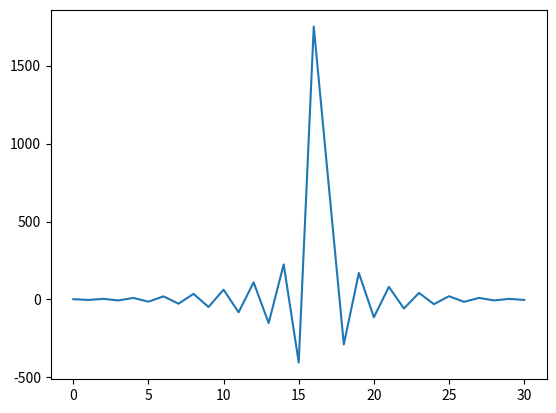
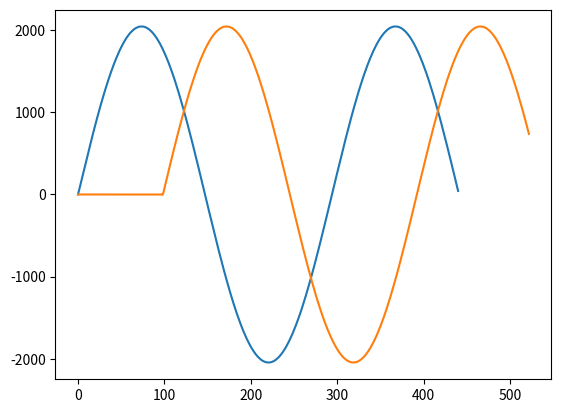

Python code for these plots, in order:
# -*- coding: utf-8 -*-
"""
Created on Thu Aug 13 19:33:25 2020

[redacted]
"""

import numpy as np
import matplotlib.pyplot as plt
from scipy import signal



def calcDelay(dx,v,steerAngle):
    delay = dx*np.sin(steerAngle)/v
    return delay

def getGroupDelays(N,steerAngle,v,dx):
    delays = np.ones(N)
    delays = delays * np.arange(0,N,1) * dx
    for i in range(N):
        delays[i] = calcDelay(delays[i],v,steerAngle)
    for i in range(N):
        delays[i] -= min(delays)
    return delays
def getFractionalDelay(delays,Fs,N):
    sampleDelay = delays*Fs
    buffer = np.zeros(N)
    fracDelay = np.zeros(N)
    for i in range(len(delays)):
         buffer[i] = np.floor(sampleDelay[i])
         fracDelay[i] = sampleDelay[i] - buffer[i]
    return buffer, fracDelay
def getFIRCoeff(fracDelay,filterLen,N):
    coeff = np.zeros([N,filterLen])
    for i in range(N):
        centerTap = round(filterLen/2)
        for j in range(filterLen):
            x = j-fracDelay[i];
            sinc = np.sin(np.pi*(x-centerTap))/(np.pi*(x-centerTap))
            window = .54-.46*np.cos(2*np.pi*(x+.5)/filterLen)
            coeff[i][j] = window*sinc
            if x-centerTap == 0:
                coeff[i][j] = 1
            if abs(coeff[i][j])<.000000003:
                coeff[i][j] = 0
        
    return coeff
def freqResp(coeff,Fs):
    f, w = signal.freqz(coeff,1,fs=Fs)
    plt.figure()
    plt.plot(f,20*np.log10(abs(w)),'b')
    plt.ylabel('Amplitude [dB]')
    plt.xlabel('Frequency [rad/sample]')
    plt.title('Amplitude vs Frequency')
    plt.figure()
    plt.plot(f,np.unwrap(np.angle(w)),'g')
    plt.ylabel('Phase [radians]')
    plt.xlabel('Frequency [rad/sample]')
    plt.title('Phase vs Frequency')            
def h(k,coeff):
    return coeff[k]
def x(n,k,wave):
    if n-k < 0:
        return 0
    else:
        a = n-k
        return wave[a]
def FilterOverallResponse(wave,buffer,coeff):
    outputLength = int(buffer+len(wave))
    output = np.zeros(outputLength)
    for i in range(len(wave)):
        for k in range(len(coeff)):
            output[i+int(buffer)] = output[i+int(buffer)]+h(k,coeff)*x(i,k,wave)
    return output
steerAngle = 60; # degrees
Fs = 44.1e3 # Hz
v = 343 # meters/s
dx = .3 # meters
fc = 22e3
N = 8 # number of Microphones
bits = 12

delays = getGroupDelays(N,steerAngle,v,dx)
buffer,FracDelay = getFractionalDelay(delays,Fs,N)
coeff = getFIRCoeff(FracDelay,31,N)
coeff = (2**(12-1)-1)*coeff
coeff = coeff.astype(np.int32)
plt.figure()
plt.plot(coeff[0,:])
n = np.arange(0,10e-3,1/Fs)
wave = np.sin(2*np.pi*150*n)
wave = (2**(12-1)-1)*wave
wave = wave.astype(np.int32)
plt.figure()
plt.plot(wave)
y = FilterOverallResponse(wave,buffer[0],coeff[0,:])
plt.plot((y/max(y)*max(wave)))